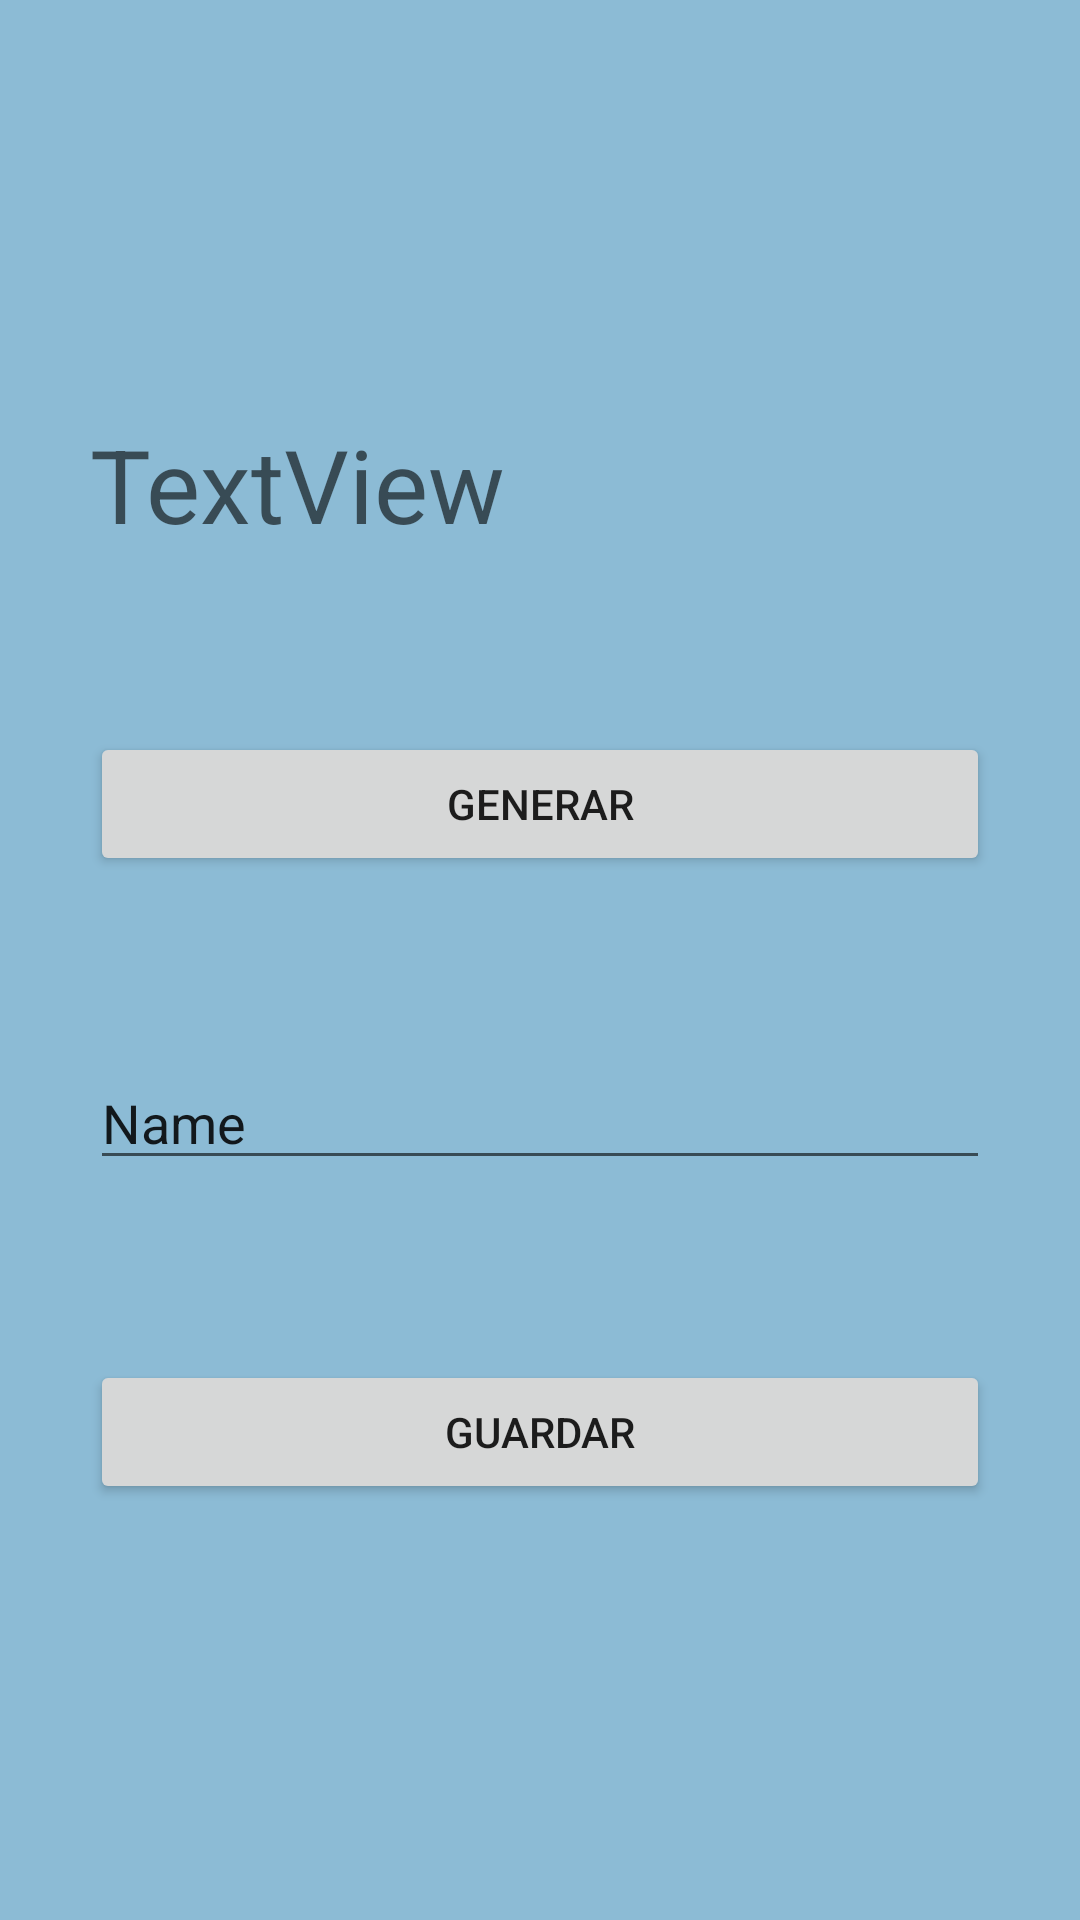

The Android layout XML behind this screen, and the referenced resources:
<!-- AndroidManifest.xml: application theme AppTheme -->
<!-- res/layout/content_generar.xml -->
<?xml version="1.0" encoding="utf-8"?>
<LinearLayout xmlns:android="http://schemas.android.com/apk/res/android"
    xmlns:app="http://schemas.android.com/apk/res-auto"
    xmlns:tools="http://schemas.android.com/tools"
    android:layout_width="match_parent"
    android:layout_height="match_parent"
    android:gravity="center"
    android:orientation="vertical"
    app:layout_behavior="@string/appbar_scrolling_view_behavior"
    tools:context=".Generar"
    tools:showIn="@layout/activity_generar">

    <TextView
        android:id="@+id/tvClave"
        android:layout_width="match_parent"
        android:layout_height="wrap_content"
        android:layout_margin="30dp"
        android:text="TextView"
        android:textAppearance="@style/TextAppearance.AppCompat.Display1" />

    <Button
        android:id="@+id/button3"
        android:layout_width="match_parent"
        android:layout_height="wrap_content"
        android:layout_margin="30dp"
        android:onClick="onClickGenerar"
        android:text="Generar" />

    <EditText
        android:id="@+id/etNombreClave"
        android:layout_width="match_parent"
        android:layout_height="wrap_content"
        android:layout_margin="30dp"
        android:ems="10"
        android:inputType="textPersonName"
        android:text="Name" />

    <Button
        android:id="@+id/button4"
        android:layout_width="match_parent"
        android:layout_height="wrap_content"
        android:layout_margin="30dp"
        android:onClick="onClickGuardarClave"
        android:text="Guardar" />
</LinearLayout>
<!-- res/layout/activity_generar.xml (included above) -->
<?xml version="1.0" encoding="utf-8"?>
<androidx.coordinatorlayout.widget.CoordinatorLayout xmlns:android="http://schemas.android.com/apk/res/android"
    xmlns:app="http://schemas.android.com/apk/res-auto"
    xmlns:tools="http://schemas.android.com/tools"
    android:layout_width="match_parent"
    android:layout_height="match_parent"
    tools:context=".Generar">

    <com.google.android.material.appbar.AppBarLayout
        android:layout_width="match_parent"
        android:layout_height="wrap_content"
        android:theme="@style/AppTheme.AppBarOverlay">

        <androidx.appcompat.widget.Toolbar
            android:id="@+id/toolbar"
            android:layout_width="match_parent"
            android:layout_height="?attr/actionBarSize"
            android:background="?attr/colorPrimary"
            app:popupTheme="@style/AppTheme.PopupOverlay" />

    </com.google.android.material.appbar.AppBarLayout>

    <include layout="@layout/content_generar" />

    <com.google.android.material.floatingactionbutton.FloatingActionButton
        android:id="@+id/fab"
        android:layout_width="wrap_content"
        android:layout_height="wrap_content"
        android:layout_gravity="bottom|end"
        android:layout_margin="@dimen/fab_margin"
        app:srcCompat="@android:drawable/ic_dialog_email" />

</androidx.coordinatorlayout.widget.CoordinatorLayout>
<!-- resources referenced by this layout -->
<resources>
  <style name="AppTheme.AppBarOverlay" parent="ThemeOverlay.AppCompat.Dark.ActionBar" />
  <style name="AppTheme.PopupOverlay" parent="ThemeOverlay.AppCompat.Light" />
  <style name="AppTheme" parent="Theme.AppCompat.Light.DarkActionBar">
          
          <item name="colorPrimary">@color/colorPrimary</item>
          <item name="colorPrimaryDark">@color/colorPrimaryDark</item>
          <item name="colorAccent">@color/colorAccent</item>
          <item name="android:background">@color/miFondo</item>
      </style>
  <color name="colorPrimary">#0052CA</color>
  <color name="colorPrimaryDark">#01358B</color>
  <color name="colorAccent">#DF0C0C</color>
  <color name="miFondo">#8CBBD5</color>
</resources>
